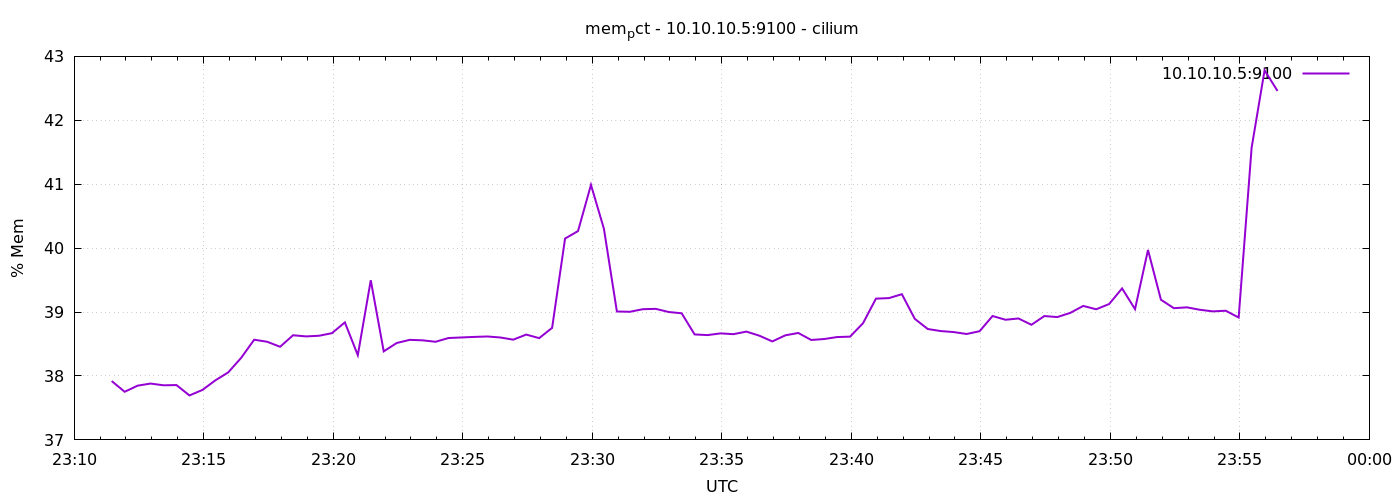

Source data for this figure (header and first rows):
1778022687	37.920574405135966
1778022717	37.75
1778022747	37.85
1778022777	37.88
1778022807	37.85
1778022837	37.86
1778022867	37.7
1778022897	37.78
1778022927	37.93
1778022957	38.06
1778022987	38.29
1778023017	38.57
1778023047	38.54
1778023077	38.46
1778023107	38.64
1778023137	38.62
1778023167	38.63
1778023197	38.67
1778023227	38.84
1778023257	38.33
1778023287	39.5
1778023317	38.39
1778023347	38.52
1778023377	38.57
1778023407	38.56
1778023437	38.54
1778023467	38.59
1778023497	38.6
1778023527	38.61
1778023557	38.62
1778023587	38.6
1778023617	38.57
1778023647	38.65
1778023677	38.59
1778023707	38.75
1778023737	40.15
1778023767	40.27
1778023797	40.99
1778023827	40.3
1778023857	39.01
1778023887	39
1778023917	39.04
1778023947	39.05
1778023977	39
1778024007	38.98
1778024037	38.65
1778024067	38.64
1778024097	38.67
1778024127	38.65
1778024157	38.69
1778024187	38.63
1778024217	38.54
1778024247	38.64
1778024277	38.67
1778024307	38.56
1778024337	38.58
1778024367	38.61
1778024397	38.62
1778024427	38.83
1778024457	39.21
1778024487	39.22
... 30 more rows
